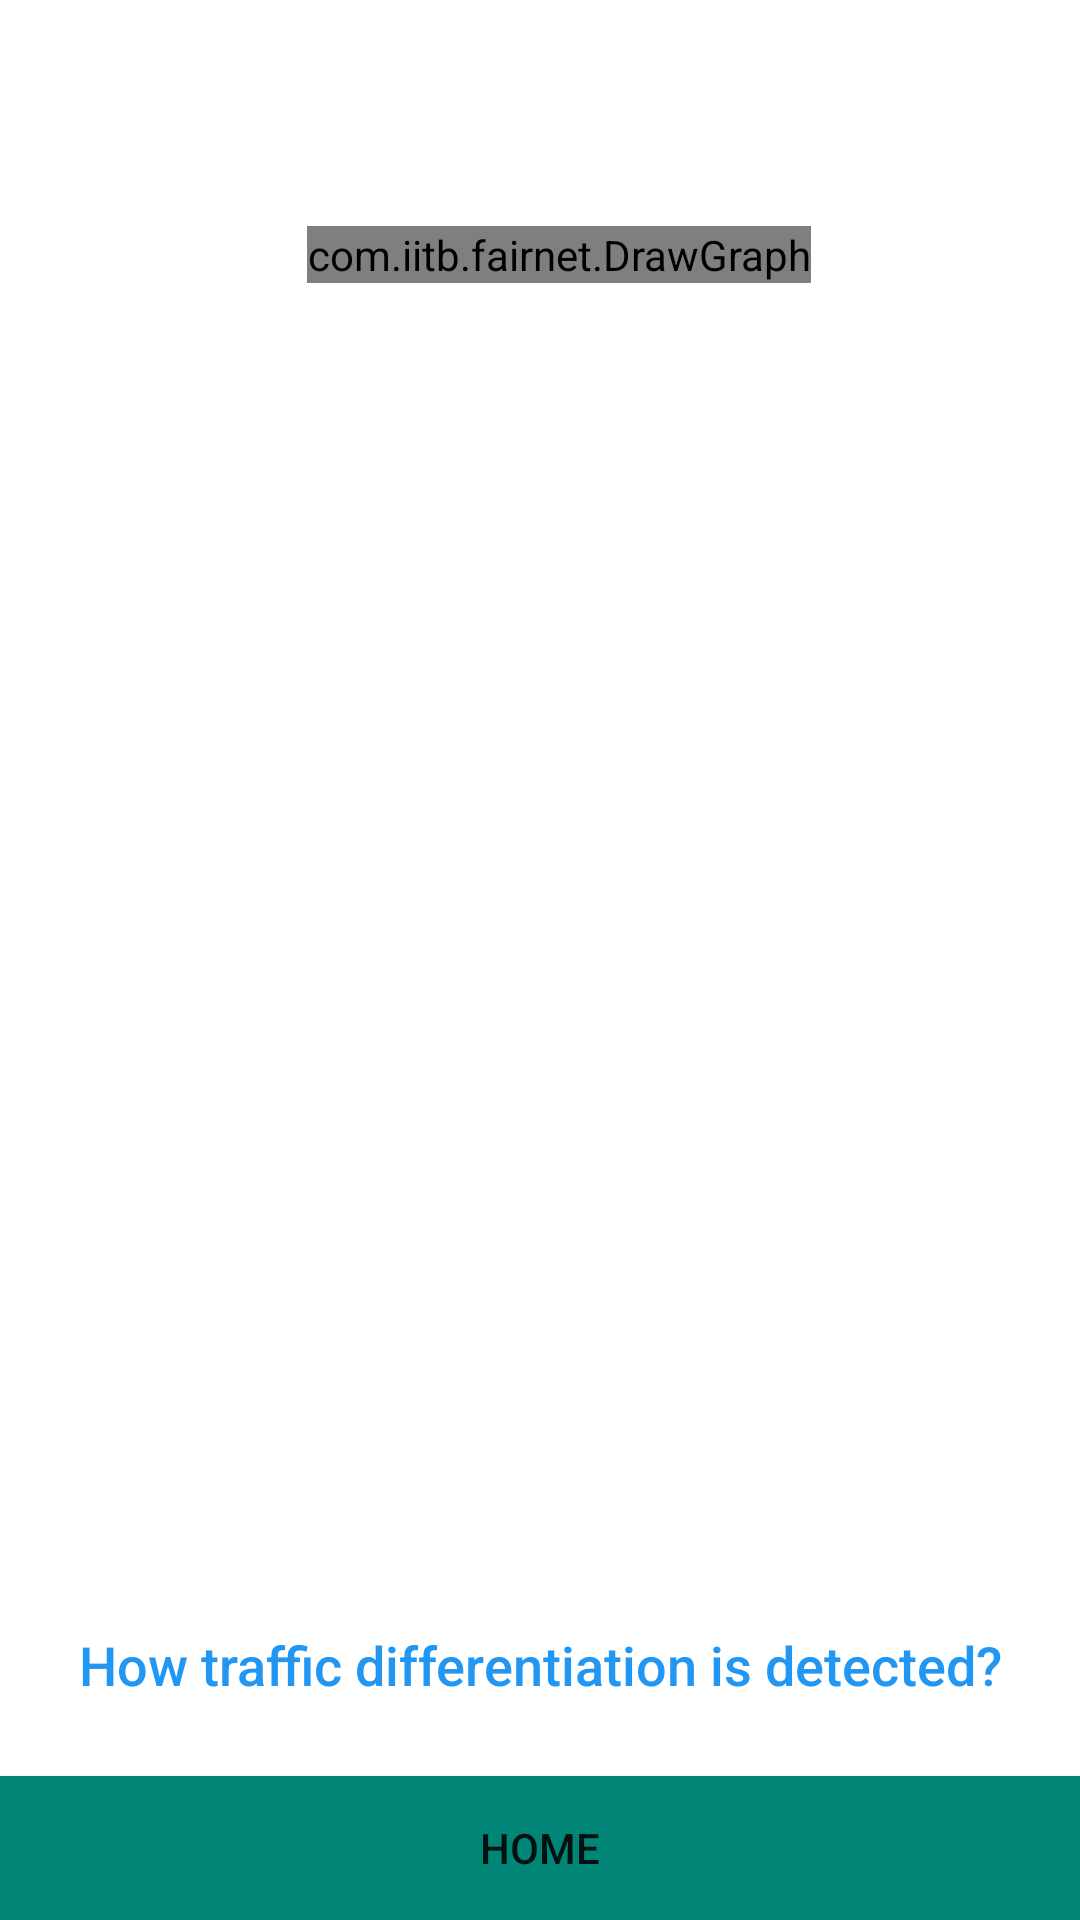

Write the Android layout XML for this screen, with the resource values it uses.
<!-- AndroidManifest.xml: application theme AppTheme -->
<!-- res/layout/activity_display_result.xml -->
<?xml version="1.0" encoding="utf-8"?>

<androidx.constraintlayout.widget.ConstraintLayout xmlns:android="http://schemas.android.com/apk/res/android"
    xmlns:app="http://schemas.android.com/apk/res-auto"
    xmlns:tools="http://schemas.android.com/tools"
    android:layout_width="match_parent"
    android:layout_height="match_parent"
    tools:context=".DisplayResult">

    <com.iitb.fairnet.DrawGraph
        android:id="@+id/raspeed"
        android:layout_width="wrap_content"
        android:layout_height="wrap_content"
        android:layout_marginTop="5dp"
        app:layout_constraintEnd_toEndOf="parent"
        app:layout_constraintHorizontal_bias="0.533"
        app:layout_constraintStart_toStartOf="parent"
        app:layout_constraintTop_toBottomOf="@+id/ContMod" />

    <TextView
        android:id="@+id/trdiffstatus"
        android:layout_width="411dp"
        android:layout_height="wrap_content"
        android:layout_marginTop="1dp"
        android:layout_marginBottom="17dp"
        android:textAppearance="@style/TextAppearance.AppCompat.Body1"
        app:layout_constraintBottom_toTopOf="@+id/ContMod"
        app:layout_constraintEnd_toEndOf="parent"
        app:layout_constraintHorizontal_bias="0.0"
        app:layout_constraintStart_toStartOf="parent"
        app:layout_constraintTop_toBottomOf="@+id/progresstext" />

    <TextView
        android:id="@+id/ContMod"
        android:layout_width="411dp"
        android:layout_height="wrap_content"
        android:layout_marginTop="1dp"
        android:clickable="false"
        android:onClick="mcl_open_td_detect_pdf"
        android:textAppearance="@style/TextAppearance.AppCompat.Body1"
        app:layout_constraintEnd_toEndOf="parent"
        app:layout_constraintHorizontal_bias="0"
        app:layout_constraintStart_toStartOf="parent"
        app:layout_constraintTop_toBottomOf="@+id/trdiffstatus" />

    <Button
        android:id="@+id/button3"
        android:layout_width="0dp"
        android:layout_height="wrap_content"
        android:background="@color/colorPrimary"
        android:onClick="mcl_go_back_to_main"
        android:text="Home"
        app:layout_constraintBottom_toBottomOf="parent"
        app:layout_constraintEnd_toEndOf="parent"
        app:layout_constraintStart_toStartOf="parent" />

    <TextView
        android:id="@+id/progresstext"
        android:layout_width="0dp"
        android:layout_height="wrap_content"
        android:layout_marginBottom="1dp"
        android:foregroundGravity="center_vertical|center|center_horizontal"
        android:gravity="center|center_horizontal|center_vertical"
        android:textAlignment="center"
        android:textAppearance="@style/TextAppearance.AppCompat.Large"
        app:layout_constraintBottom_toTopOf="@+id/trdiffstatus"
        app:layout_constraintEnd_toEndOf="parent"
        app:layout_constraintHorizontal_bias="0.0"
        app:layout_constraintStart_toStartOf="parent"
        app:layout_constraintTop_toTopOf="parent" />

    <TextView
        android:id="@+id/tddetectpdfview"
        android:layout_width="wrap_content"
        android:layout_height="wrap_content"
        android:layout_marginBottom="25dp"
        android:clickable="true"
        android:onClick="mcl_open_td_detect_pdf"
        android:text="How traffic differentiation is detected?"
        android:textAppearance="@style/TextAppearance.AppCompat.Body2"
        android:textColor="#2196F3"
        android:textSize="18sp"
        app:layout_constraintBottom_toTopOf="@+id/button3"
        app:layout_constraintEnd_toEndOf="parent"
        app:layout_constraintStart_toStartOf="parent" />
</androidx.constraintlayout.widget.ConstraintLayout>
<!-- resources referenced by this layout -->
<resources>
  <color name="colorPrimary">#008577</color>
</resources>
